Labelled photos from "cats_and_dogs", an image-classification folder in haotangphuoc/data-science-project. The possible labels are: cats, dogs.

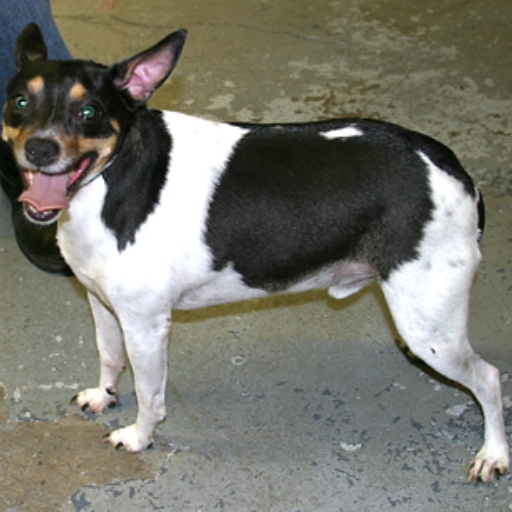
Label: dogs

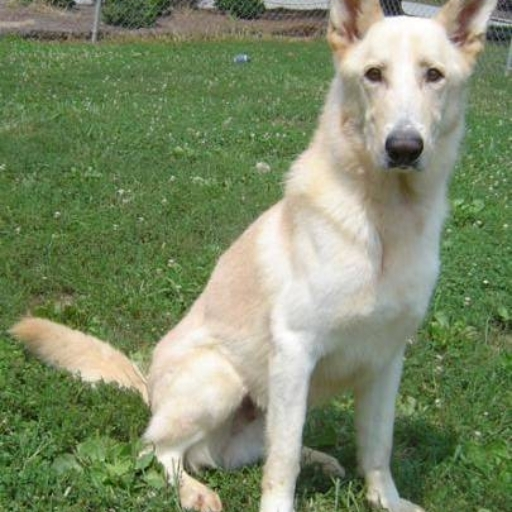
Label: dogs

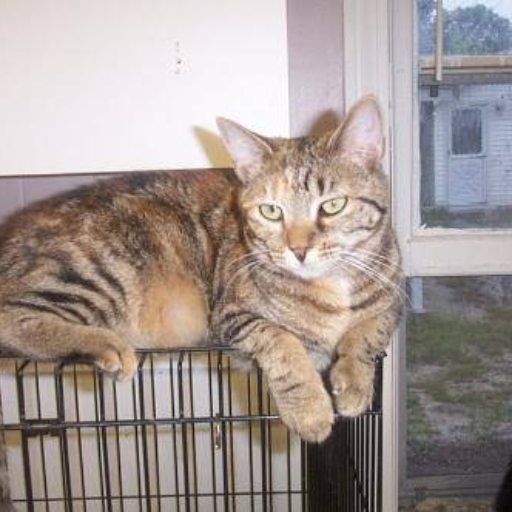
Label: cats

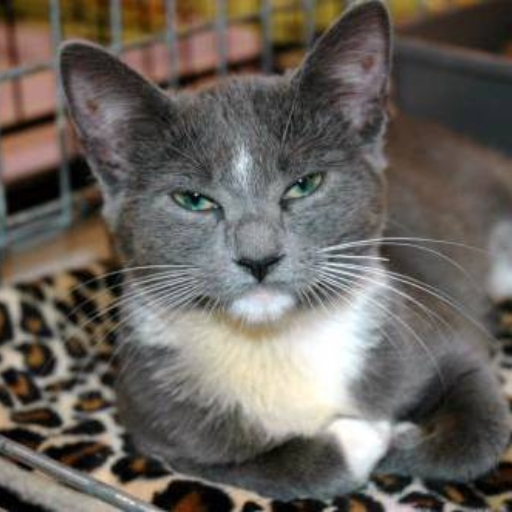
Label: cats

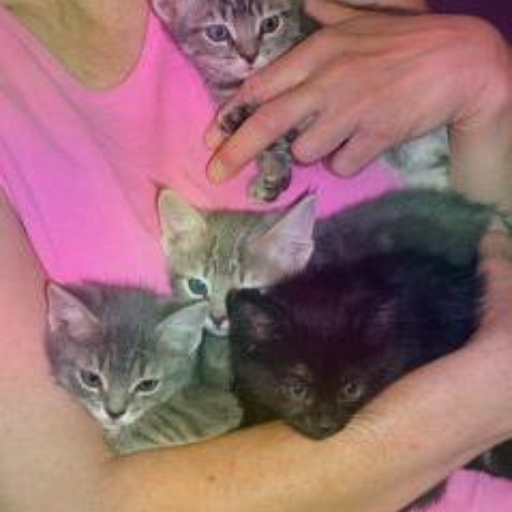
Label: cats

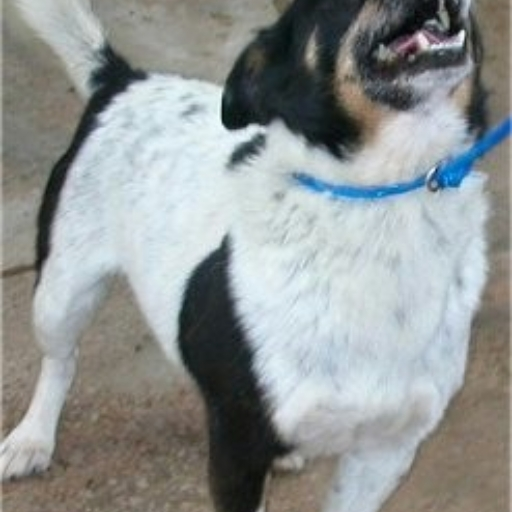
Label: dogs
